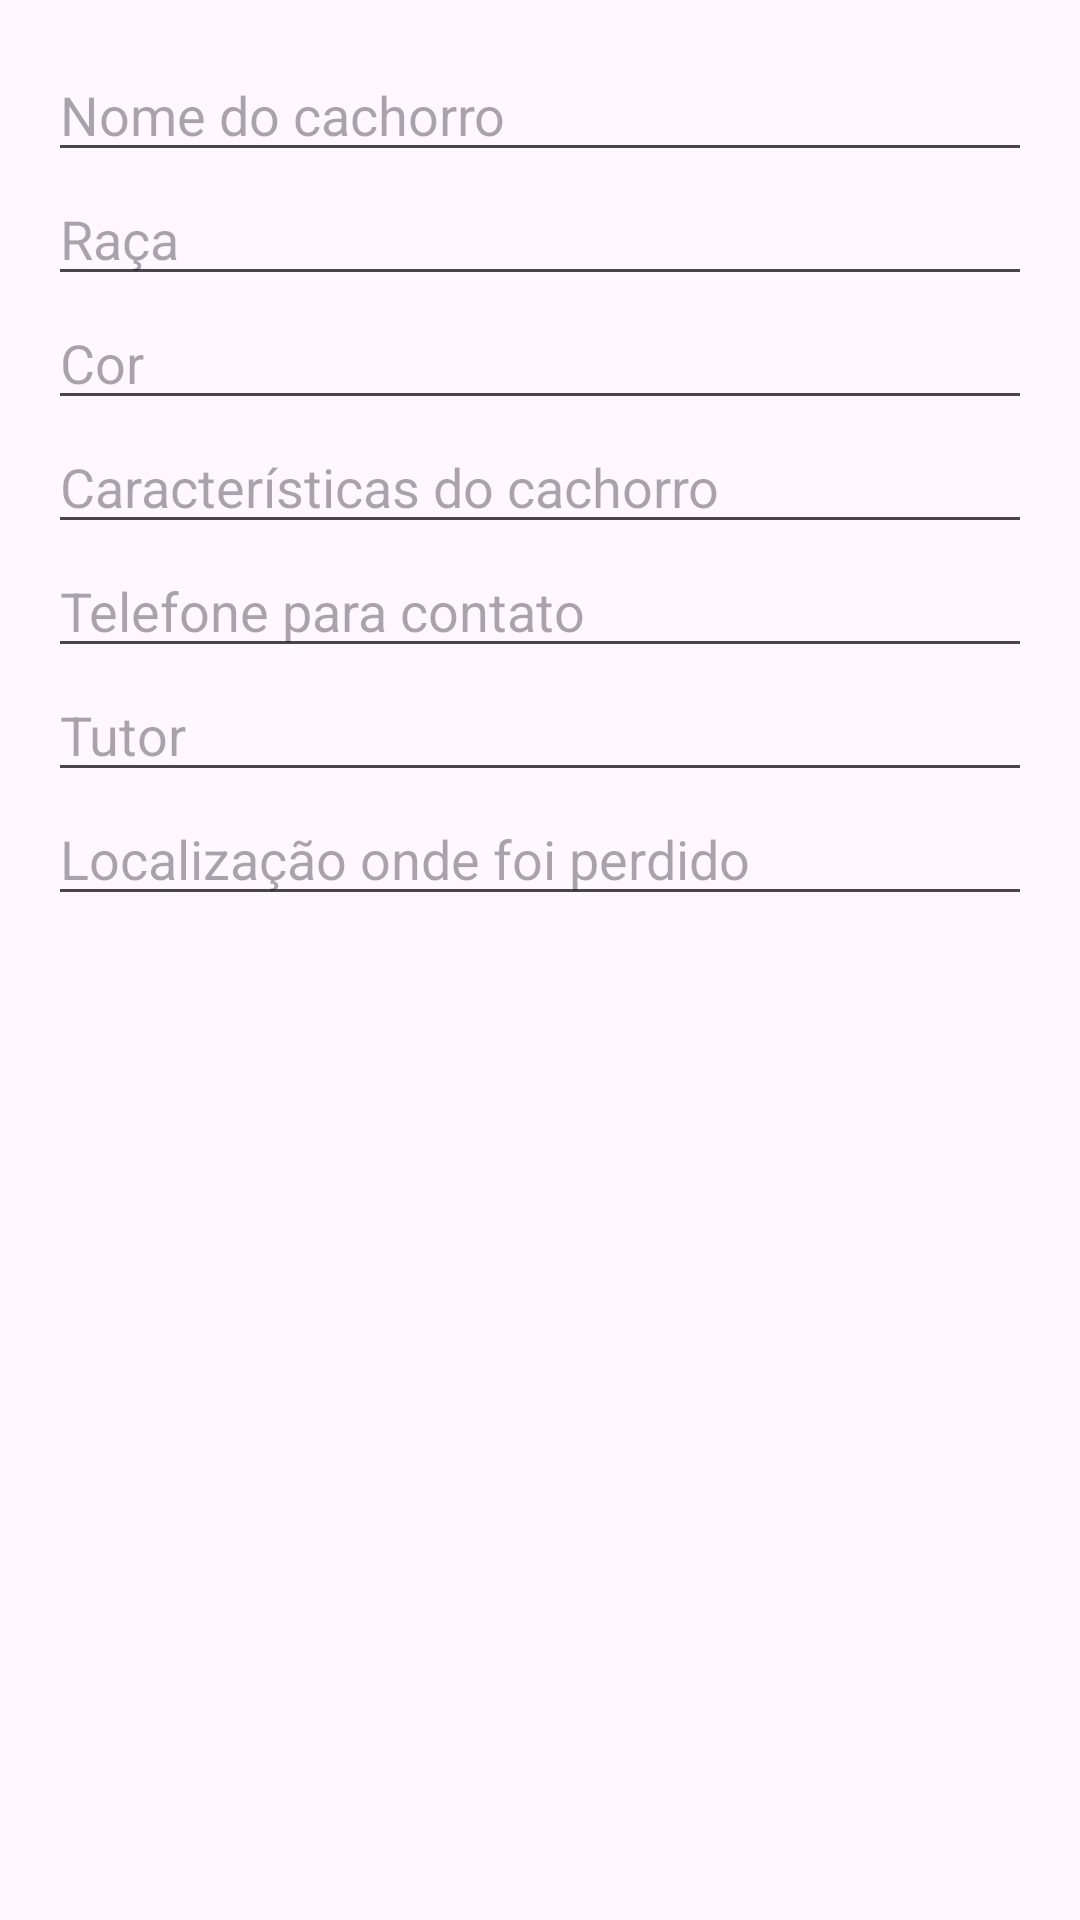

Here is an Android app screen rendered from its layout file. Give the layout XML and the strings, colors and styles it references.
<!-- AndroidManifest.xml: application theme Theme.CaesPerdidos -->
<!-- res/layout/dialog_editar_cachorro.xml -->
<?xml version="1.0" encoding="utf-8"?>
<LinearLayout xmlns:android="http://schemas.android.com/apk/res/android"
    android:layout_width="match_parent"
    android:layout_height="wrap_content"
    android:orientation="vertical"
    android:padding="16dp">

    <EditText
        android:id="@+id/edtNome"
        android:layout_width="match_parent"
        android:layout_height="wrap_content"
        android:hint="Nome do cachorro" />

    <EditText
        android:id="@+id/edtRaca"
        android:layout_width="match_parent"
        android:layout_height="wrap_content"
        android:hint="Raça" />

    <EditText
        android:id="@+id/edtCor"
        android:layout_width="match_parent"
        android:layout_height="wrap_content"
        android:hint="Cor" />

    <EditText
        android:id="@+id/edtDescricao"
        android:layout_width="match_parent"
        android:layout_height="wrap_content"
        android:hint="Características do cachorro" />

    <EditText
        android:id="@+id/edtTelefone"
        android:layout_width="match_parent"
        android:layout_height="wrap_content"
        android:hint="Telefone para contato"
        android:inputType="phone" />

    <EditText
        android:id="@+id/edtTutor"
        android:layout_width="match_parent"
        android:layout_height="wrap_content"
        android:hint="Tutor" />

    <EditText
        android:id="@+id/edtLocalizacao"
        android:layout_width="match_parent"
        android:layout_height="wrap_content"
        android:hint="Localização onde foi perdido" />

</LinearLayout>
<!-- resources referenced by this layout -->
<resources>
  <style name="Theme.CaesPerdidos" parent="Base.Theme.CaesPerdidos" />
  <style name="Base.Theme.CaesPerdidos" parent="Theme.Material3.DayNight.NoActionBar">
          
          
      </style>
</resources>
